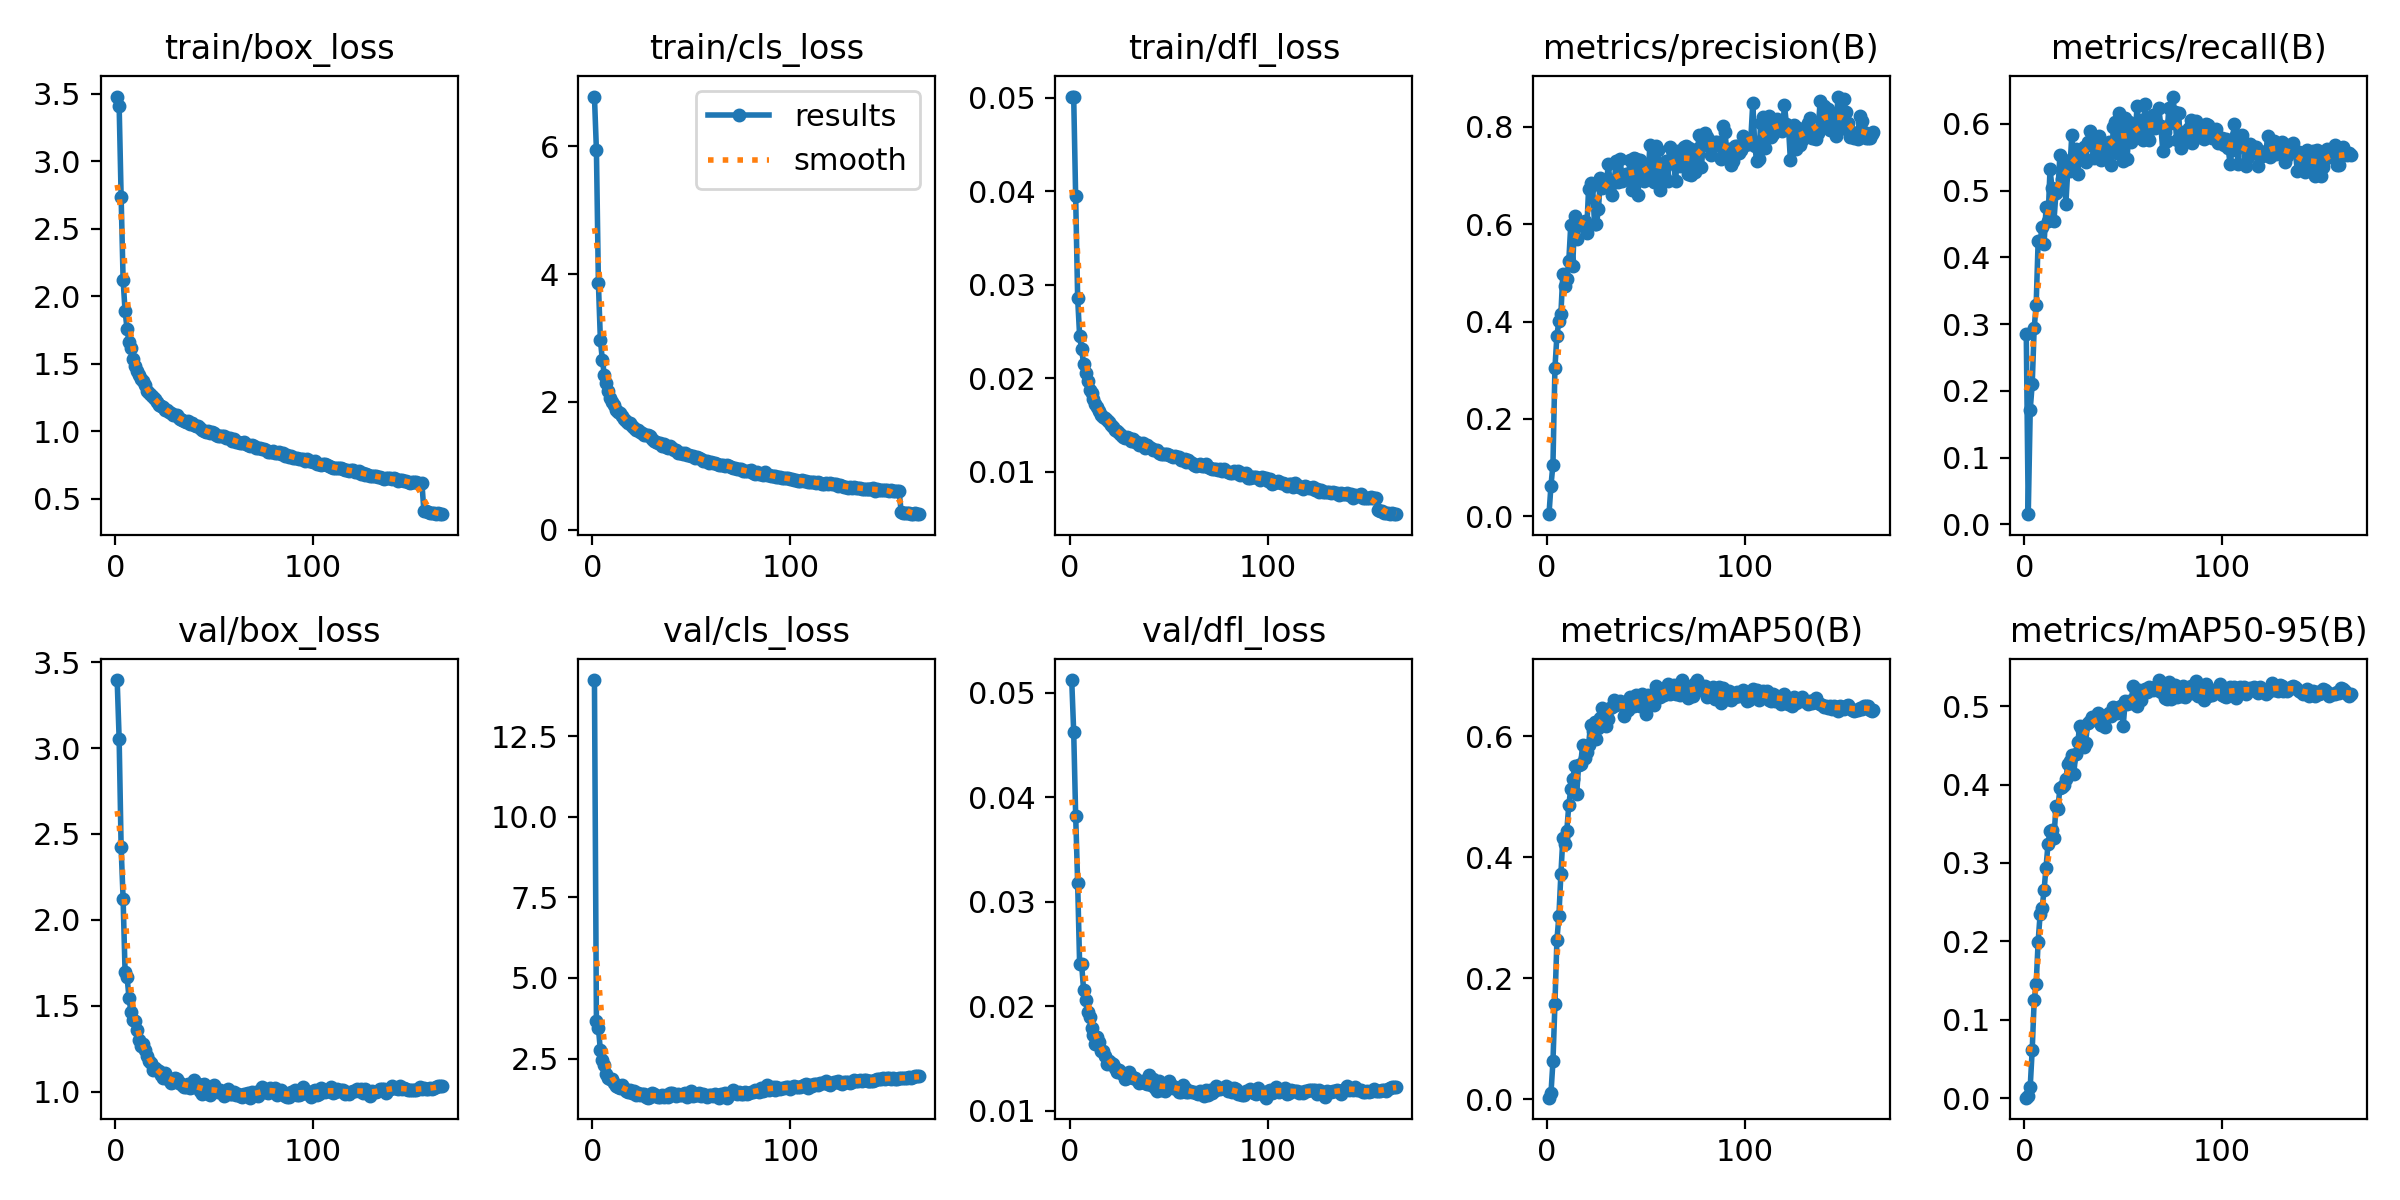

The table this chart was drawn from, first rows:
epoch, time, train/box_loss, train/cls_loss, train/dfl_loss, metrics/precision(B), metrics/recall(B), metrics/mAP50(B), metrics/mAP50-95(B), val/box_loss, val/cls_loss, val/dfl_loss, lr/pg0, lr/pg1, lr/pg2
1, 94.08, 3.479, 6.775, 0.05015, 0.00405, 0.2846, 0.00291, 0.00065, 3.396, 14.24, 0.05121, 0.00332, 0.00332, 0.07012
2, 148.8, 3.411, 5.935, 0.05007, 0.06282, 0.01522, 0.01031, 0.00246, 3.052, 3.656, 0.04623, 0.006614, 0.006614, 0.04008
3, 203.1, 2.737, 3.859, 0.03946, 0.1059, 0.172, 0.0627, 0.0148, 2.423, 3.453, 0.03823, 0.009867, 0.009867, 0.009998
4, 257, 2.123, 2.972, 0.02857, 0.3049, 0.21, 0.1579, 0.06176, 2.123, 2.756, 0.03178, 0.00982, 0.00982, 0.00982
5, 310.9, 1.889, 2.653, 0.02451, 0.3708, 0.2938, 0.2631, 0.1248, 1.694, 2.459, 0.024, 0.00976, 0.00976, 0.00976
6, 364.8, 1.759, 2.425, 0.02309, 0.4017, 0.3291, 0.3029, 0.1455, 1.668, 2.304, 0.02404, 0.0097, 0.0097, 0.0097
7, 419.1, 1.658, 2.292, 0.02155, 0.415, 0.4247, 0.3716, 0.1997, 1.543, 2.022, 0.02157, 0.00964, 0.00964, 0.00964
8, 473.1, 1.614, 2.177, 0.02055, 0.4979, 0.4231, 0.4312, 0.2346, 1.462, 1.899, 0.02061, 0.00958, 0.00958, 0.00958
9, 527.2, 1.532, 2.065, 0.01973, 0.4741, 0.446, 0.4216, 0.2421, 1.418, 1.871, 0.01945, 0.00952, 0.00952, 0.00952
10, 581.3, 1.486, 2.007, 0.0187, 0.4876, 0.4201, 0.4433, 0.2655, 1.413, 1.88, 0.01902, 0.00946, 0.00946, 0.00946
11, 635.5, 1.448, 1.949, 0.0184, 0.5241, 0.4749, 0.4864, 0.2941, 1.36, 1.742, 0.01795, 0.0094, 0.0094, 0.0094
12, 689.7, 1.414, 1.877, 0.01778, 0.5985, 0.4551, 0.5124, 0.3243, 1.3, 1.638, 0.01727, 0.00934, 0.00934, 0.00934
13, 743.8, 1.384, 1.844, 0.01728, 0.5142, 0.5327, 0.5289, 0.3413, 1.266, 1.62, 0.0164, 0.00928, 0.00928, 0.00928
14, 797.9, 1.371, 1.822, 0.01697, 0.6178, 0.5038, 0.5502, 0.342, 1.277, 1.577, 0.01706, 0.00922, 0.00922, 0.00922
15, 852, 1.341, 1.773, 0.01645, 0.5697, 0.4551, 0.5049, 0.3323, 1.24, 1.665, 0.01655, 0.00916, 0.00916, 0.00916
16, 906, 1.299, 1.732, 0.01611, 0.6011, 0.4962, 0.553, 0.3723, 1.206, 1.596, 0.01574, 0.0091, 0.0091, 0.0091
17, 960.1, 1.282, 1.704, 0.01582, 0.6013, 0.5008, 0.5535, 0.3695, 1.178, 1.506, 0.01568, 0.00904, 0.00904, 0.00904
18, 1014, 1.265, 1.673, 0.01575, 0.5973, 0.5525, 0.585, 0.3957, 1.169, 1.452, 0.01523, 0.00898, 0.00898, 0.00898
19, 1068, 1.252, 1.664, 0.01551, 0.6064, 0.5175, 0.5633, 0.3969, 1.123, 1.513, 0.01451, 0.00892, 0.00892, 0.00892
20, 1122, 1.237, 1.621, 0.01528, 0.5812, 0.5464, 0.5739, 0.3996, 1.14, 1.441, 0.0148, 0.00886, 0.00886, 0.00886
21, 1177, 1.219, 1.593, 0.01501, 0.6723, 0.4794, 0.5857, 0.4066, 1.127, 1.501, 0.01456, 0.0088, 0.0088, 0.0088
22, 1231, 1.196, 1.566, 0.0148, 0.6846, 0.5319, 0.618, 0.4263, 1.121, 1.379, 0.01451, 0.00874, 0.00874, 0.00874
23, 1284, 1.189, 1.559, 0.01448, 0.6823, 0.5297, 0.6081, 0.4303, 1.098, 1.423, 0.01408, 0.00868, 0.00868, 0.00868
24, 1338, 1.181, 1.538, 0.01439, 0.6009, 0.5829, 0.6233, 0.4376, 1.077, 1.374, 0.01373, 0.00862, 0.00862, 0.00862
25, 1392, 1.161, 1.522, 0.01411, 0.6009, 0.5434, 0.5957, 0.4137, 1.107, 1.4, 0.01389, 0.00856, 0.00856, 0.00856
26, 1446, 1.155, 1.478, 0.01395, 0.6313, 0.5616, 0.6131, 0.4392, 1.084, 1.409, 0.01365, 0.0085, 0.0085, 0.0085
27, 1500, 1.144, 1.479, 0.01369, 0.6952, 0.5251, 0.6293, 0.4537, 1.07, 1.314, 0.01349, 0.00844, 0.00844, 0.00844
28, 1554, 1.136, 1.48, 0.01364, 0.6749, 0.554, 0.647, 0.4743, 1.051, 1.288, 0.01305, 0.00838, 0.00838, 0.00838
29, 1608, 1.121, 1.463, 0.01371, 0.6843, 0.5525, 0.6384, 0.4693, 1.058, 1.319, 0.01316, 0.00832, 0.00832, 0.00832
30, 1662, 1.12, 1.429, 0.01359, 0.6823, 0.5647, 0.6174, 0.4484, 1.078, 1.437, 0.01368, 0.00826, 0.00826, 0.00826
31, 1717, 1.119, 1.395, 0.01328, 0.7242, 0.5435, 0.6283, 0.4527, 1.073, 1.388, 0.01336, 0.0082, 0.0082, 0.0082
32, 1770, 1.097, 1.381, 0.01348, 0.6777, 0.5723, 0.6459, 0.4791, 1.052, 1.324, 0.01314, 0.00814, 0.00814, 0.00814
33, 1824, 1.089, 1.354, 0.01317, 0.6602, 0.589, 0.6488, 0.481, 1.048, 1.321, 0.01316, 0.00808, 0.00808, 0.00808
34, 1878, 1.083, 1.357, 0.01315, 0.6907, 0.5708, 0.6597, 0.4857, 1.04, 1.309, 0.01293, 0.00802, 0.00802, 0.00802
35, 1932, 1.073, 1.316, 0.01282, 0.7295, 0.5495, 0.6522, 0.4834, 1.028, 1.375, 0.01264, 0.00796, 0.00796, 0.00796
36, 1985, 1.067, 1.336, 0.01294, 0.6876, 0.5784, 0.6556, 0.4844, 1.026, 1.315, 0.01272, 0.0079, 0.0079, 0.0079
37, 2039, 1.077, 1.304, 0.01309, 0.7343, 0.5586, 0.6581, 0.4915, 1.041, 1.359, 0.01286, 0.00784, 0.00784, 0.00784
38, 2094, 1.056, 1.285, 0.01257, 0.6885, 0.5821, 0.6532, 0.4874, 1.023, 1.293, 0.0127, 0.00778, 0.00778, 0.00778
39, 2147, 1.062, 1.306, 0.01287, 0.6958, 0.5464, 0.6335, 0.4759, 1.027, 1.423, 0.01259, 0.00772, 0.00772, 0.00772
40, 2201, 1.049, 1.287, 0.01259, 0.7033, 0.5556, 0.6417, 0.4783, 1.07, 1.427, 0.01342, 0.00766, 0.00766, 0.00766
41, 2255, 1.042, 1.254, 0.0125, 0.6947, 0.5677, 0.6435, 0.4739, 1.026, 1.399, 0.01247, 0.0076, 0.0076, 0.0076
42, 2309, 1.036, 1.252, 0.01233, 0.7317, 0.5604, 0.6646, 0.4887, 1.043, 1.346, 0.013, 0.00754, 0.00754, 0.00754
43, 2363, 1.024, 1.209, 0.01232, 0.6701, 0.5723, 0.6491, 0.491, 1.002, 1.392, 0.01223, 0.00748, 0.00748, 0.00748
44, 2417, 1.009, 1.204, 0.0123, 0.736, 0.5388, 0.6491, 0.4876, 0.9884, 1.364, 0.01188, 0.00742, 0.00742, 0.00742
45, 2471, 1.003, 1.206, 0.01204, 0.7337, 0.5953, 0.6685, 0.4995, 1.042, 1.367, 0.01282, 0.00736, 0.00736, 0.00736
46, 2525, 0.9967, 1.191, 0.0119, 0.6602, 0.6027, 0.6563, 0.4952, 0.989, 1.39, 0.01199, 0.0073, 0.0073, 0.0073
47, 2579, 0.9989, 1.199, 0.01194, 0.7322, 0.5556, 0.65, 0.4917, 1.021, 1.436, 0.01231, 0.00724, 0.00724, 0.00724
48, 2633, 0.9839, 1.179, 0.01191, 0.7027, 0.6164, 0.6703, 0.4994, 0.9826, 1.31, 0.01193, 0.00718, 0.00718, 0.00718
49, 2687, 0.9948, 1.168, 0.01193, 0.6881, 0.5936, 0.6647, 0.5, 1.016, 1.385, 0.01254, 0.00712, 0.00712, 0.00712
50, 2741, 0.9865, 1.158, 0.01179, 0.7156, 0.5439, 0.6369, 0.4753, 1.037, 1.481, 0.01287, 0.00706, 0.00706, 0.00706
51, 2795, 0.9743, 1.152, 0.01171, 0.6934, 0.6088, 0.6683, 0.5061, 1.014, 1.336, 0.01244, 0.007, 0.007, 0.007
52, 2849, 0.9658, 1.13, 0.01159, 0.7624, 0.548, 0.6628, 0.5032, 0.9953, 1.382, 0.0122, 0.00694, 0.00694, 0.00694
53, 2903, 0.9659, 1.138, 0.01164, 0.7293, 0.6027, 0.6682, 0.5062, 1.01, 1.356, 0.01226, 0.00688, 0.00688, 0.00688
54, 2957, 0.9639, 1.124, 0.01153, 0.6877, 0.5732, 0.6514, 0.5037, 0.9979, 1.424, 0.01207, 0.00682, 0.00682, 0.00682
55, 3011, 0.9671, 1.108, 0.0116, 0.7599, 0.5829, 0.6821, 0.5262, 0.9761, 1.329, 0.01183, 0.00676, 0.00676, 0.00676
56, 3065, 0.9494, 1.081, 0.01125, 0.753, 0.5784, 0.6673, 0.5115, 0.9839, 1.398, 0.01176, 0.0067, 0.0067, 0.0067
57, 3119, 0.9472, 1.081, 0.0112, 0.6714, 0.6271, 0.6638, 0.5005, 1.015, 1.357, 0.01248, 0.00664, 0.00664, 0.00664
58, 3172, 0.9518, 1.085, 0.01139, 0.7199, 0.5829, 0.6771, 0.521, 0.9858, 1.316, 0.01217, 0.00658, 0.00658, 0.00658
59, 3226, 0.9307, 1.052, 0.01107, 0.7006, 0.6054, 0.6675, 0.5083, 0.9864, 1.38, 0.01183, 0.00652, 0.00652, 0.00652
60, 3280, 0.9416, 1.065, 0.0113, 0.7296, 0.5753, 0.6716, 0.5198, 0.9958, 1.382, 0.01185, 0.00646, 0.00646, 0.00646
... 105 more rows
